Run: headless pygame with SDL's dummy video driver; simulated clock (each Clock.tick advances the game by its frame time, no real sleeping); random seed 0; keys injected as events and as key.get_pressed() state; no mouse input.
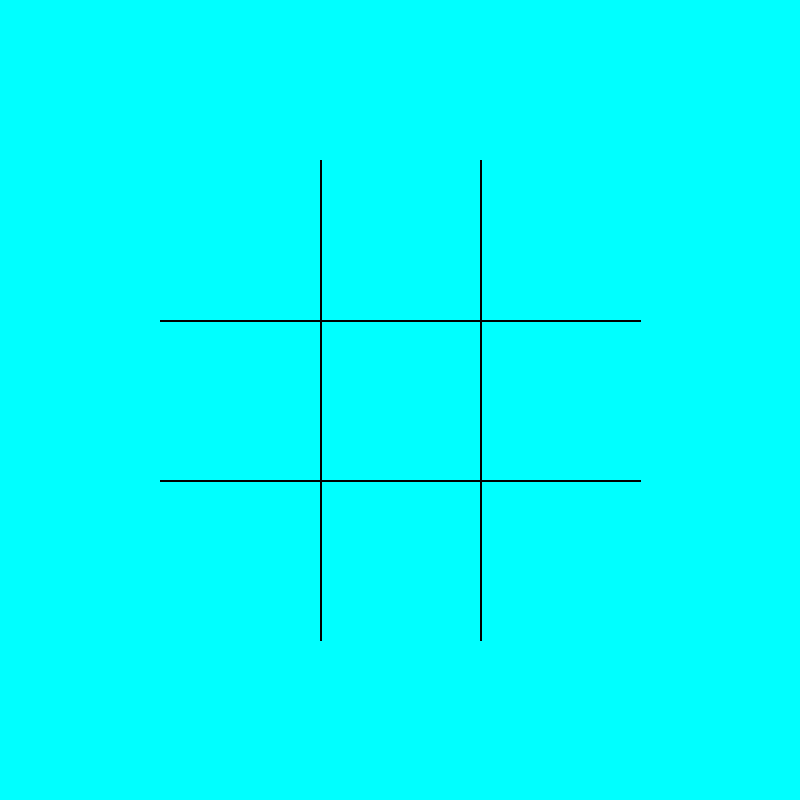
Frame 1 of 4 · flips 1–60 · no input
Frame 2 of 4 · flips 61–180 · tapped SPACE, RETURN · held RIGHT (→), D · screen unchanged from frame 1, image omitted
Frame 3 of 4 · flips 181–300 · held DOWN (↓), S · screen unchanged from frame 2, image omitted
Frame 4 of 4 · flips 301–420 · held LEFT (←), A, UP (↑), W · screen unchanged from frame 3, image omitted

The pygame program that drew these frames:

#Display

import pygame
import sys

pygame.init()

#COLORS
BLACK = (0, 0, 0)
WHITE = (255, 255, 255)
CYAN  = (0, 255, 255)

#DISPLAY
pygame.display.set_caption('Tic Tac Toe')
SCREEN_WIDTH = 800
SCREEN_SIZE = (SCREEN_WIDTH, SCREEN_WIDTH)
BACKGROUND_COLOR = CYAN


screen = pygame.display.set_mode(SCREEN_SIZE)

#Draws the board (no symbols)
def drawBoard():
        screen.fill(BACKGROUND_COLOR)

        #We want our board to draw based on screen size
        #We want margins on the outside
        spacing = int(SCREEN_WIDTH / 5)
        lineLength = spacing*3

        #Vertical Lines
        pygame.draw.line(screen, BLACK, (spacing*2, spacing), (spacing*2, (spacing + lineLength)), 2)
        pygame.draw.line(screen, BLACK, (spacing*3, spacing), (spacing*3, (spacing + lineLength)), 2) 
        #Horizontal Lines
        pygame.draw.line(screen, BLACK, (spacing, spacing*2), ((spacing + lineLength), spacing*2), 2)
        pygame.draw.line(screen, BLACK, (spacing, spacing*3), ((spacing + lineLength), spacing*3), 2) 

#Update board with current symbols
def updateBoard():
    drawBoard()
    pygame.display.flip()


while True:
    for event in pygame.event.get():
        if event.type == pygame.QUIT: sys.exit()

    updateBoard()
